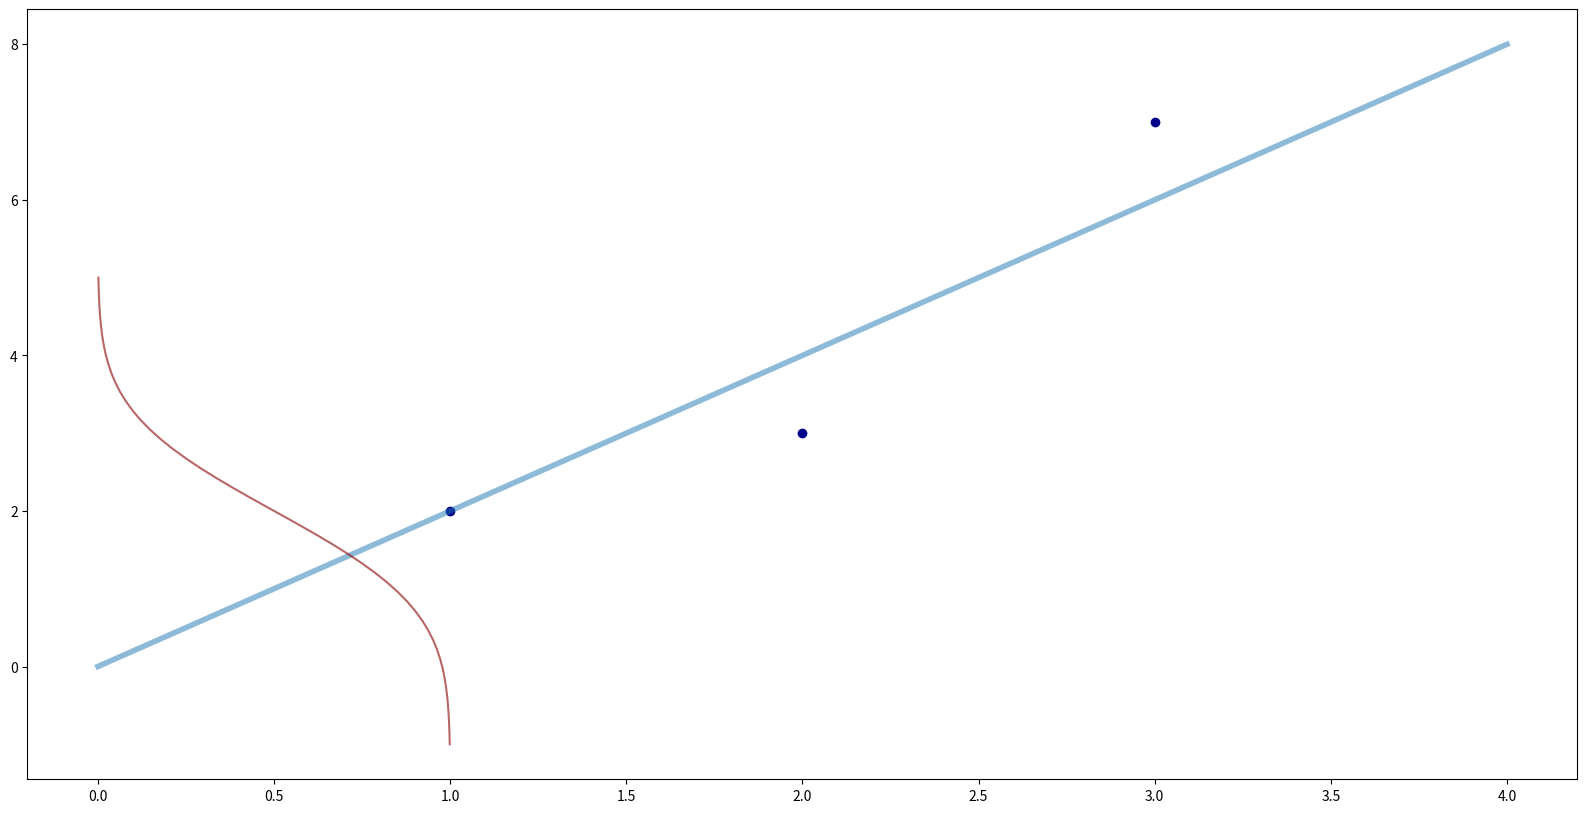

The script that saved this image: (Note: this script raises an exception after producing the figure.)
''' 
Usage:
Create visualization of regression + CDF.
'''

import numpy as np
import matplotlib.pyplot as plt
import scipy.stats as st

# create data for demonstration
x = np.array([1, 2, 3])
y = np.array([2, 3, 7])
x_line = np.array([1, 2, 3])
y_line = np.array([2, 4, 6])

# set up plot
fig, ax = plt.subplots(1, 1, figsize=(20,10))
FONTSIZE = 16

# plot data
ax.plot(np.linspace(0, 4), np.linspace(0, 4)*2, linewidth=4, alpha=0.5, label=r'$\hat{y} = f(x)$')
ax.scatter(x, y, color='darkblue', label=r'$(x_t, y_t)$')

i = 0
# iterate through demo points
for x_, y_, y_line_ in zip(x, y, y_line):
    # get y_t, H(x_t), [H(x_t)](y_t), 
    y_values = np.sort(np.append(np.linspace(y_line_-3, y_line_+3), [y_]))
    cdf_values = st.norm.cdf(y_values, loc=y_line_, scale=1)
    y_cdf_intersection = x_ - cdf_values[y_values == y_]
    
    # plot CDF at x_t and show where y_t meets CDF 
    if i ==0:
        ax.plot(-1*cdf_values + x_, y_values, color='darkred', alpha=0.6, label=r'$H(x_t)$')
        ax.plot([y_cdf_intersection, x_], [y_, y_], linestyle='dashed', color='darkred')
        ax.plot(y_cdf_intersection, y_, marker='o', markersize=10, color='darkred', label=r'$[H(x_t)](y_t)$')
        i += 1
    else:
        ax.plot(-1*cdf_values + x_, y_values, alpha=0.6, color='darkred')
        ax.plot([y_cdf_intersection, x_], [y_, y_], linestyle='dashed', color='darkred')
        ax.plot(y_cdf_intersection, y_, marker='o', markersize=10, color='darkred')

# legends, axes
ax.legend(loc='upper left', fontsize=FONTSIZE)
ax.set_xlabel('x', fontsize=FONTSIZE)
ax.set_ylabel('y', fontsize=FONTSIZE)
ax.set_title(r'Sketch of $[H(x_t)](y_t)$', fontsize=FONTSIZE+5)

plt.savefig('../images/regression_cdf_plot.png');